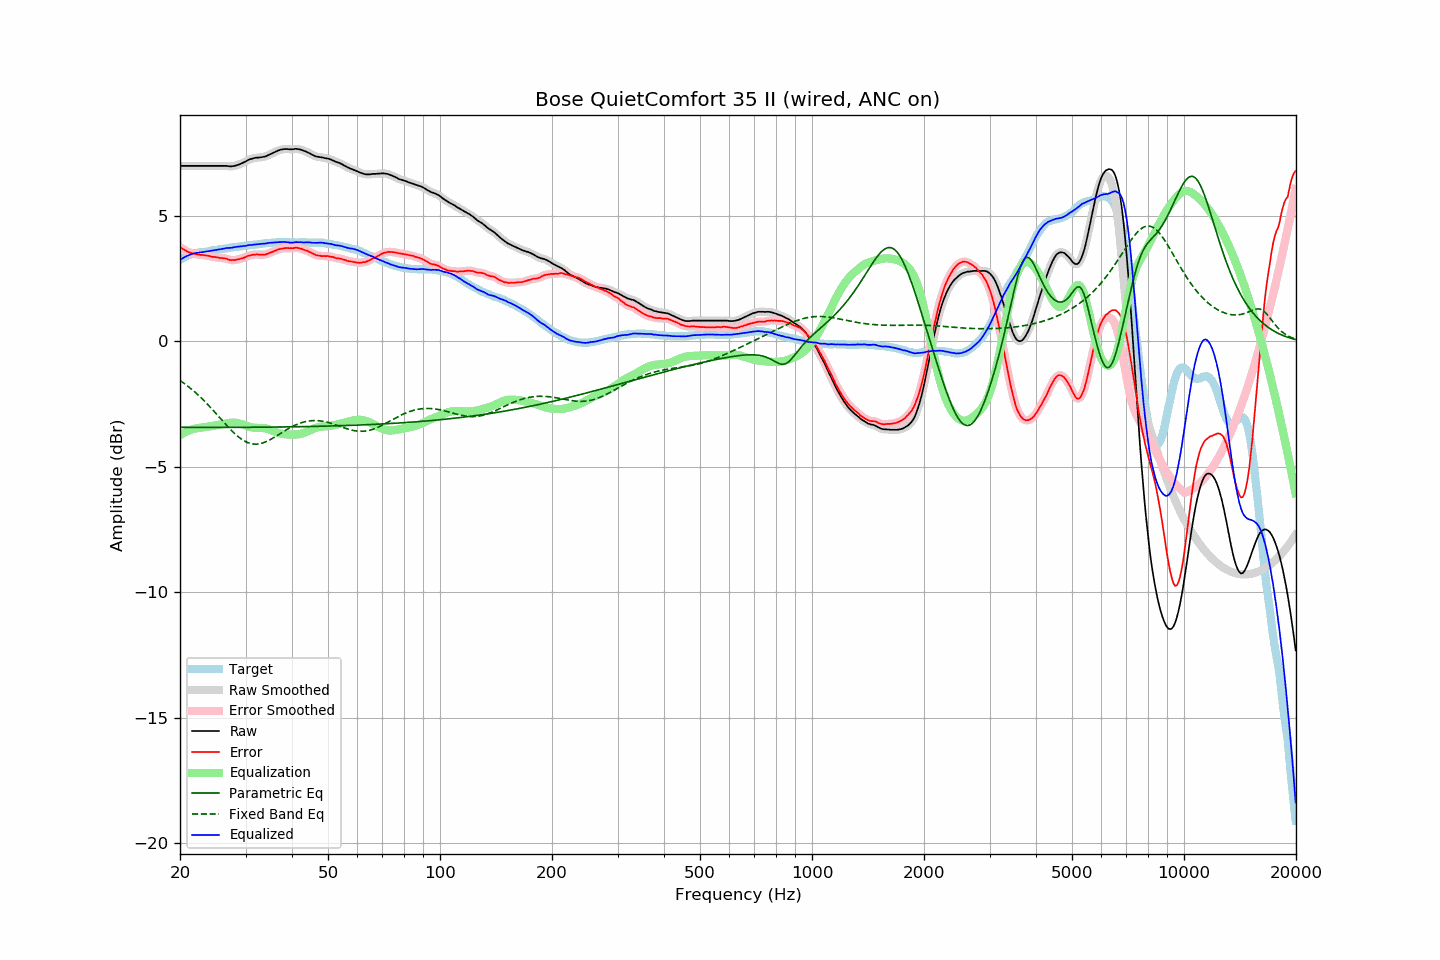

The file beside this chart, header and first rows:
frequency, raw, error, smoothed, error_smoothed, equalization, parametric_eq, fixed_band_eq, equalized_raw, equalized_smoothed, target
20.00, 6.98, 3.74, 6.98, 3.75, -3.75, -3.43, -1.56, 3.24, 3.24, 3.24
20.20, 6.98, 3.70, 6.98, 3.70, -3.70, -3.43, -1.61, 3.28, 3.28, 3.28
20.40, 6.98, 3.66, 6.98, 3.67, -3.66, -3.43, -1.65, 3.32, 3.32, 3.32
20.61, 6.98, 3.64, 6.98, 3.63, -3.63, -3.43, -1.70, 3.36, 3.36, 3.35
20.81, 6.98, 3.60, 6.98, 3.59, -3.60, -3.43, -1.75, 3.39, 3.39, 3.39
21.02, 6.98, 3.56, 6.98, 3.56, -3.57, -3.43, -1.80, 3.42, 3.42, 3.43
21.23, 6.98, 3.54, 6.98, 3.53, -3.54, -3.43, -1.85, 3.44, 3.44, 3.45
21.44, 6.98, 3.52, 6.98, 3.51, -3.52, -3.43, -1.90, 3.47, 3.47, 3.47
21.66, 6.98, 3.50, 6.98, 3.50, -3.50, -3.43, -1.95, 3.49, 3.49, 3.49
21.87, 6.98, 3.49, 6.98, 3.48, -3.48, -3.43, -2.01, 3.50, 3.50, 3.50
22.09, 6.98, 3.47, 6.98, 3.47, -3.47, -3.43, -2.06, 3.52, 3.52, 3.52
22.31, 6.98, 3.46, 6.98, 3.46, -3.46, -3.43, -2.12, 3.53, 3.53, 3.53
22.54, 6.98, 3.45, 6.98, 3.45, -3.45, -3.43, -2.18, 3.53, 3.53, 3.54
22.76, 6.98, 3.44, 6.98, 3.44, -3.44, -3.43, -2.24, 3.54, 3.54, 3.55
22.99, 6.98, 3.44, 6.98, 3.44, -3.43, -3.43, -2.30, 3.55, 3.55, 3.55
23.22, 6.98, 3.43, 6.98, 3.43, -3.42, -3.43, -2.37, 3.56, 3.56, 3.56
23.45, 6.98, 3.42, 6.98, 3.42, -3.41, -3.43, -2.43, 3.57, 3.57, 3.56
23.69, 6.98, 3.41, 6.98, 3.41, -3.41, -3.43, -2.50, 3.58, 3.58, 3.57
23.92, 6.98, 3.40, 6.98, 3.39, -3.39, -3.43, -2.57, 3.59, 3.59, 3.58
24.16, 6.98, 3.38, 6.98, 3.38, -3.38, -3.43, -2.64, 3.60, 3.60, 3.60
24.40, 6.98, 3.36, 6.98, 3.37, -3.37, -3.43, -2.71, 3.61, 3.61, 3.62
24.65, 6.98, 3.36, 6.98, 3.36, -3.36, -3.43, -2.78, 3.62, 3.62, 3.62
24.89, 6.98, 3.35, 6.98, 3.35, -3.35, -3.43, -2.85, 3.63, 3.63, 3.63
25.14, 6.98, 3.34, 6.98, 3.34, -3.34, -3.43, -2.92, 3.64, 3.64, 3.64
25.39, 6.98, 3.33, 6.98, 3.33, -3.33, -3.43, -2.99, 3.65, 3.65, 3.65
25.65, 6.98, 3.31, 6.98, 3.32, -3.32, -3.43, -3.06, 3.66, 3.66, 3.67
25.91, 6.98, 3.31, 6.98, 3.31, -3.31, -3.43, -3.14, 3.67, 3.67, 3.67
26.16, 6.98, 3.30, 6.98, 3.30, -3.30, -3.43, -3.21, 3.69, 3.69, 3.68
26.43, 6.98, 3.30, 6.98, 3.30, -3.28, -3.43, -3.28, 3.70, 3.70, 3.69
26.69, 6.98, 3.29, 6.98, 3.28, -3.27, -3.43, -3.35, 3.71, 3.71, 3.70
26.96, 6.97, 3.26, 6.97, 3.26, -3.26, -3.43, -3.42, 3.72, 3.71, 3.72
27.23, 6.96, 3.24, 6.97, 3.24, -3.25, -3.43, -3.49, 3.72, 3.72, 3.73
27.50, 6.96, 3.23, 6.97, 3.23, -3.24, -3.43, -3.55, 3.72, 3.72, 3.74
27.77, 6.97, 3.24, 6.97, 3.23, -3.24, -3.43, -3.62, 3.74, 3.73, 3.74
28.05, 6.98, 3.23, 6.99, 3.24, -3.24, -3.43, -3.68, 3.74, 3.75, 3.75
28.33, 7.00, 3.25, 7.00, 3.25, -3.25, -3.43, -3.73, 3.76, 3.76, 3.75
28.62, 7.02, 3.26, 7.02, 3.26, -3.26, -3.43, -3.79, 3.77, 3.77, 3.76
28.90, 7.04, 3.27, 7.05, 3.28, -3.27, -3.43, -3.84, 3.77, 3.77, 3.77
29.19, 7.07, 3.30, 7.07, 3.29, -3.29, -3.43, -3.89, 3.78, 3.78, 3.77
29.48, 7.10, 3.30, 7.10, 3.31, -3.32, -3.43, -3.93, 3.79, 3.79, 3.80
29.78, 7.13, 3.33, 7.13, 3.33, -3.34, -3.43, -3.97, 3.79, 3.80, 3.80
30.08, 7.16, 3.36, 7.17, 3.36, -3.36, -3.43, -4.00, 3.80, 3.81, 3.81
30.38, 7.20, 3.40, 7.20, 3.39, -3.38, -3.43, -4.03, 3.82, 3.82, 3.81
30.68, 7.23, 3.41, 7.23, 3.41, -3.40, -3.43, -4.05, 3.83, 3.83, 3.83
30.99, 7.25, 3.43, 7.26, 3.43, -3.42, -3.43, -4.07, 3.83, 3.83, 3.83
31.30, 7.27, 3.44, 7.28, 3.44, -3.44, -3.43, -4.09, 3.84, 3.84, 3.83
31.61, 7.29, 3.45, 7.29, 3.45, -3.45, -3.43, -4.09, 3.85, 3.85, 3.84
31.93, 7.30, 3.45, 7.30, 3.46, -3.45, -3.42, -4.10, 3.85, 3.85, 3.85
32.24, 7.31, 3.46, 7.31, 3.45, -3.45, -3.42, -4.09, 3.86, 3.86, 3.85
32.57, 7.31, 3.45, 7.32, 3.45, -3.45, -3.42, -4.09, 3.86, 3.87, 3.87
32.89, 7.32, 3.45, 7.32, 3.45, -3.45, -3.42, -4.08, 3.87, 3.88, 3.88
33.22, 7.33, 3.45, 7.33, 3.44, -3.45, -3.42, -4.06, 3.88, 3.88, 3.89
33.55, 7.34, 3.45, 7.34, 3.45, -3.46, -3.42, -4.04, 3.89, 3.89, 3.89
33.89, 7.35, 3.45, 7.36, 3.46, -3.47, -3.42, -4.01, 3.89, 3.89, 3.90
34.23, 7.38, 3.47, 7.38, 3.47, -3.48, -3.42, -3.99, 3.90, 3.90, 3.91
34.57, 7.41, 3.50, 7.41, 3.50, -3.50, -3.42, -3.96, 3.92, 3.91, 3.92
34.92, 7.44, 3.53, 7.44, 3.52, -3.52, -3.42, -3.92, 3.92, 3.92, 3.92
35.27, 7.47, 3.55, 7.47, 3.55, -3.55, -3.42, -3.89, 3.93, 3.93, 3.92
35.62, 7.50, 3.57, 7.50, 3.57, -3.57, -3.42, -3.85, 3.93, 3.93, 3.93
35.97, 7.53, 3.60, 7.53, 3.60, -3.60, -3.42, -3.81, 3.93, 3.93, 3.93
... 635 more rows
